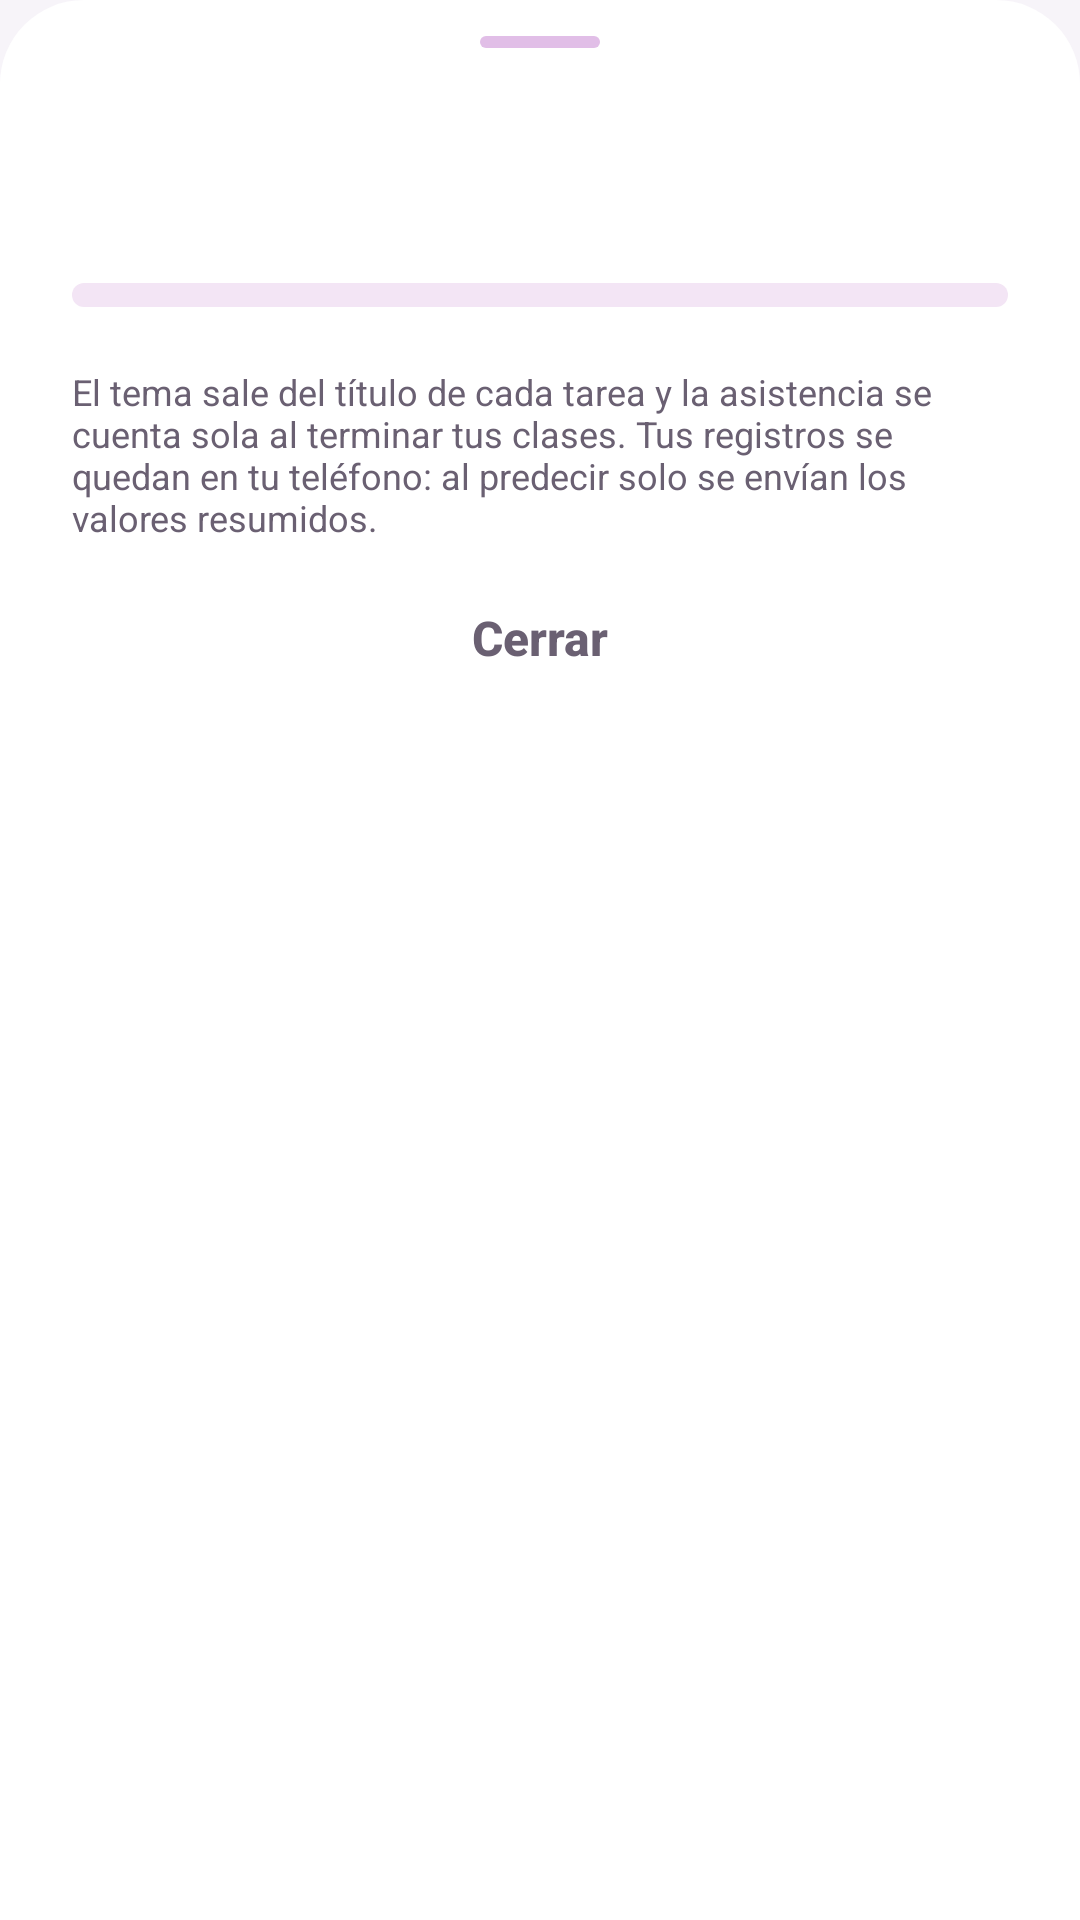

Produce the Android XML layout that renders to this screen, including the resource entries it uses.
<!-- AndroidManifest.xml: application theme Theme.MyApplication -->
<!-- res/layout/sheet_progreso_datos.xml -->
<?xml version="1.0" encoding="utf-8"?>
<ScrollView xmlns:android="http://schemas.android.com/apk/res/android"
    xmlns:app="http://schemas.android.com/apk/res-auto"
    xmlns:tools="http://schemas.android.com/tools"
    android:layout_width="match_parent"
    android:layout_height="wrap_content"
    android:background="@drawable/dialog_a"
    android:fillViewport="true">

    <LinearLayout
        android:layout_width="match_parent"
        android:layout_height="wrap_content"
        android:orientation="vertical"
        android:paddingHorizontal="24dp"
        android:paddingTop="12dp"
        android:paddingBottom="20dp">

        <View style="@style/Edu.AsaHoja"/>

        <TextView
            android:id="@+id/progresoTitulo"
            style="@style/Edu.Texto.TituloHoja"
            android:layout_width="match_parent"
            android:layout_height="wrap_content"
            android:layout_marginBottom="4dp"
            tools:text="Cálculo II"/>

        <TextView
            android:id="@+id/progresoResumen"
            style="@style/Edu.Texto.Cuerpo"
            android:layout_width="match_parent"
            android:layout_height="wrap_content"
            android:layout_marginBottom="10dp"
            android:gravity="center"
            tools:text="5 de 7 datos listos para tus predicciones"/>

        <com.google.android.material.progressindicator.LinearProgressIndicator
            android:id="@+id/progresoBarra"
            android:layout_width="match_parent"
            android:layout_height="wrap_content"
            android:layout_marginBottom="12dp"
            app:indicatorColor="?attr/eduAcento"
            app:trackColor="?attr/eduMarcaSuperficie"
            app:trackCornerRadius="4dp"
            app:trackThickness="8dp"/>

        <LinearLayout
            android:id="@+id/progresoDatos"
            android:layout_width="match_parent"
            android:layout_height="wrap_content"
            android:orientation="vertical"/>

        <TextView
            style="@style/Edu.Texto.Pie"
            android:layout_width="match_parent"
            android:layout_height="wrap_content"
            android:layout_marginTop="8dp"
            android:text="El tema sale del título de cada tarea y la asistencia se cuenta sola al terminar tus clases. Tus registros se quedan en tu teléfono: al predecir solo se envían los valores resumidos."/>

        <com.google.android.material.button.MaterialButton
            android:id="@+id/progresoCerrar"
            style="@style/Edu.BotonTexto"
            android:layout_width="match_parent"
            android:layout_height="48dp"
            android:layout_marginTop="8dp"
            android:text="Cerrar"/>
    </LinearLayout>
</ScrollView>
<!-- resources referenced by this layout -->
<resources>
  <!-- drawable dialog_a (drawable) -->
  <?xml version="1.0" encoding="utf-8"?>
  <shape xmlns:android="http://schemas.android.com/apk/res/android" android:shape="rectangle">
      <solid android:color="?attr/eduSuperficie"/>
      <corners android:topLeftRadius="28dp" android:topRightRadius="28dp"/>
  </shape>
  <style name="Edu.BotonTexto" parent="Widget.MaterialComponents.Button.TextButton">
          <item name="android:textColor">?attr/eduTextSecondary</item>
          <item name="android:textAppearance">@style/Edu.TextoBoton</item>
      </style>
  <style name="Edu.Texto.Cuerpo">
          <item name="android:textColor">?attr/eduTextSecondary</item>
          <item name="android:textSize">14sp</item>
      </style>
  <style name="Edu.Texto.Pie">
          <item name="android:textColor">?attr/eduTextSecondary</item>
          <item name="android:textSize">12sp</item>
      </style>
  <style name="Edu.Texto.TituloHoja">
          <item name="android:textColor">?attr/eduTextPrimary</item>
          <item name="android:textSize">22sp</item>
          <item name="android:textStyle">bold</item>
          <item name="android:textAlignment">center</item>
      </style>
  <style name="Theme.MyApplication" parent="Base.Theme.MyApplication" />
  <!-- drawable bg_asa_hoja (drawable) -->
  <?xml version="1.0" encoding="utf-8"?>
  <shape xmlns:android="http://schemas.android.com/apk/res/android" android:shape="rectangle">
      <solid android:color="?attr/eduMarcaSuave"/>
      <corners android:radius="2dp"/>
  </shape>
  <style name="Edu.FormaTarjeta" parent="">
          <item name="cornerFamily">rounded</item>
          <item name="cornerSize">@dimen/radio_tarjeta</item>
      </style>
  <style name="Edu.MenuEmergente" parent="Widget.AppCompat.PopupMenu">
          <item name="android:popupBackground">@drawable/bg_pastilla_blanca</item>
          <item name="android:popupElevation">8dp</item>
      </style>
  <style name="Edu.Aviso" parent="Widget.MaterialComponents.Snackbar">
          <item name="backgroundTint">?attr/eduMarcaProfunda</item>
          <item name="shapeAppearance">@style/Edu.FormaTarjeta</item>
          <item name="android:layout_margin">12dp</item>
      </style>
  <style name="Edu.AvisoTexto" parent="Widget.MaterialComponents.Snackbar.TextView">
          <item name="android:textColor">?attr/eduSuperficie</item>
          <item name="android:textSize">14sp</item>
          <item name="android:maxLines">3</item>
      </style>
  <dimen name="radio_tarjeta">16dp</dimen>
  <style name="Edu.FormaDialogo" parent="">
          <item name="cornerFamily">rounded</item>
          <item name="cornerSize">24dp</item>
      </style>
  <style name="Edu.AlertaTitulo" parent="MaterialAlertDialog.MaterialComponents.Title.Text">
          <item name="android:textColor">?attr/eduTextPrimary</item>
          <item name="android:textSize">20sp</item>
          <item name="android:textStyle">bold</item>
      </style>
  <style name="Edu.AlertaCuerpo" parent="MaterialAlertDialog.MaterialComponents.Body.Text">
          <item name="android:textColor">?attr/eduTextSecondary</item>
          <item name="android:textSize">14sp</item>
      </style>
  <style name="Edu.AlertaBoton" parent="Widget.MaterialComponents.Button.TextButton.Dialog">
          <item name="android:textColor">?attr/eduAcento</item>
          <item name="android:textAppearance">@style/Edu.TextoBoton</item>
      </style>
  <style name="Edu.AlertaBotonSecundario" parent="Edu.AlertaBoton">
          <item name="android:textColor">?attr/eduTextSecondary</item>
      </style>
  <!-- drawable bg_pastilla_blanca (drawable) -->
  <?xml version="1.0" encoding="utf-8"?>
  <shape xmlns:android="http://schemas.android.com/apk/res/android" android:shape="rectangle">
      <solid android:color="?attr/eduSuperficie"/>
      <corners android:radius="12dp"/>
  </shape>
  <color name="blanco_70">#B3FFFFFF</color>
  <style name="Edu.SelectorCabecera" parent="">
          <item name="android:textColor">?attr/eduSobreAcento</item>
      </style>
</resources>
